Run: headless pygame with SDL's dummy video driver; simulated clock (each Clock.tick advances the game by its frame time, no real sleeping); random seed 0; keys injected as events and as key.get_pressed() state; mouse plan: one left click at the window centre at the start of phase 2, then a move to the lower-right quarter at the start of phase 3.
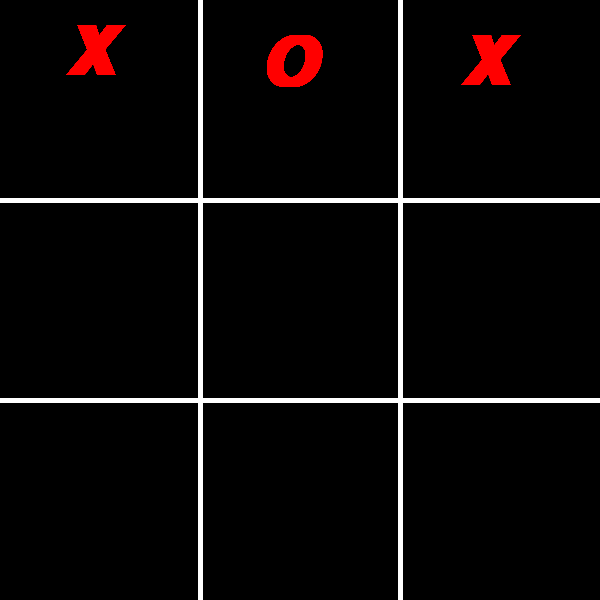
Frame 1 of 4 · flips 1–60 · no input
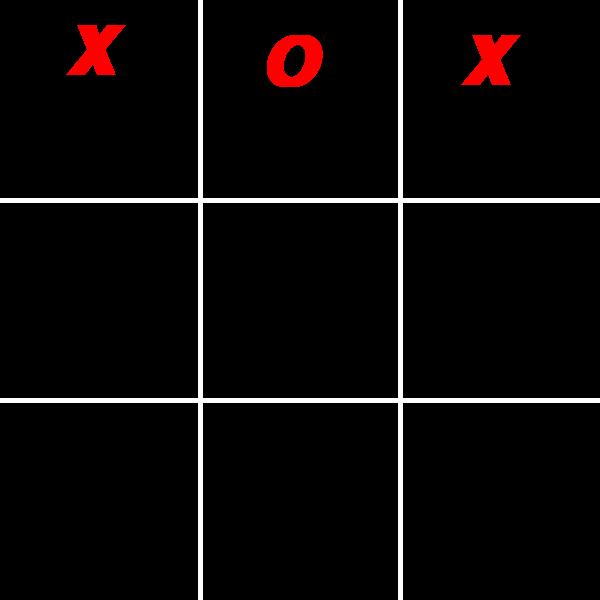
Frame 2 of 4 · flips 61–180 · clicked the window centre · tapped SPACE, RETURN · held RIGHT (→), D
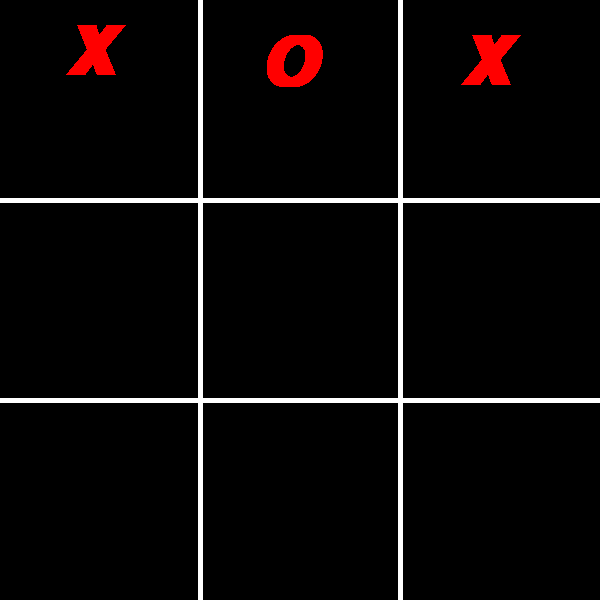
Frame 3 of 4 · flips 181–300 · moved the mouse to the lower-right quarter · held DOWN (↓), S
Frame 4 of 4 · flips 301–420 · held LEFT (←), A, UP (↑), W · screen unchanged from frame 3, image omitted

The pygame program that drew these frames:

# https://www.pygame.org/ - documentação py game
# Example file showing a basic pygame "game loop"

# comandos - para criar repositório

# echo "# jogo_python" >> README.md
# git init
# git add README.md
# git commit -m "first commit"
# git branch -M main
# git remote add origin https://github.com/rRonaldo4/jogo_python.git
# git push -u origin main

import pygame

# pygame setup
pygame.init()
pygame.font.init()

screen = pygame.display.set_mode((600, 600))
pygame.display.set_caption('jogo da velha - by ronaldo')
clock = pygame.time.Clock()

fonte_quadrinhos = pygame.font.SysFont('Comic Sans Ms', 100, True, True)
running = True

personagem_x = fonte_quadrinhos.render('X', True, 'red')
personagem_y = fonte_quadrinhos.render('O', True, 'red')

cor_fundo = 1 # azul

while running:
    # poll for events
    # pygame.QUIT event means the user clicked X to close your window
    for event in pygame.event.get():
        if event.type == pygame.QUIT:
            running = False
        if event.type == pygame.MOUSEBUTTONDOWN: # evento de click do mouse
            print('clicou na tela')
            cor_fundo = cor_fundo + 1
            if(cor_fundo > 3):
                cor_fundo = 1
    # Desenha o tabuleiro
    pygame.draw.line(screen, 'white',(200, 0),(200, 600), 5)
    pygame.draw.line(screen, 'white',(400, 0),(400, 600), 5)
    pygame.draw.line(screen, 'white',(0, 200),(600, 200), 5)
    pygame.draw.line(screen, 'white',(0, 400),(600, 400), 5)

    screen.blit(personagem_x, (65, 20))
    screen.blit(personagem_y, (260, 30))
    screen.blit(personagem_x, (460, 30))

    # if cor_fundo == 1:
    #     screen.blit(personagem_x, (60, 30))
    # elif cor_fundo == 2:
    #     screen.blit(personagem_y, (195, 195))
        
        
    # flip() the display to put your work on screen
    pygame.display.flip()

    clock.tick(60)  # limits FPS to 60

pygame.quit()
